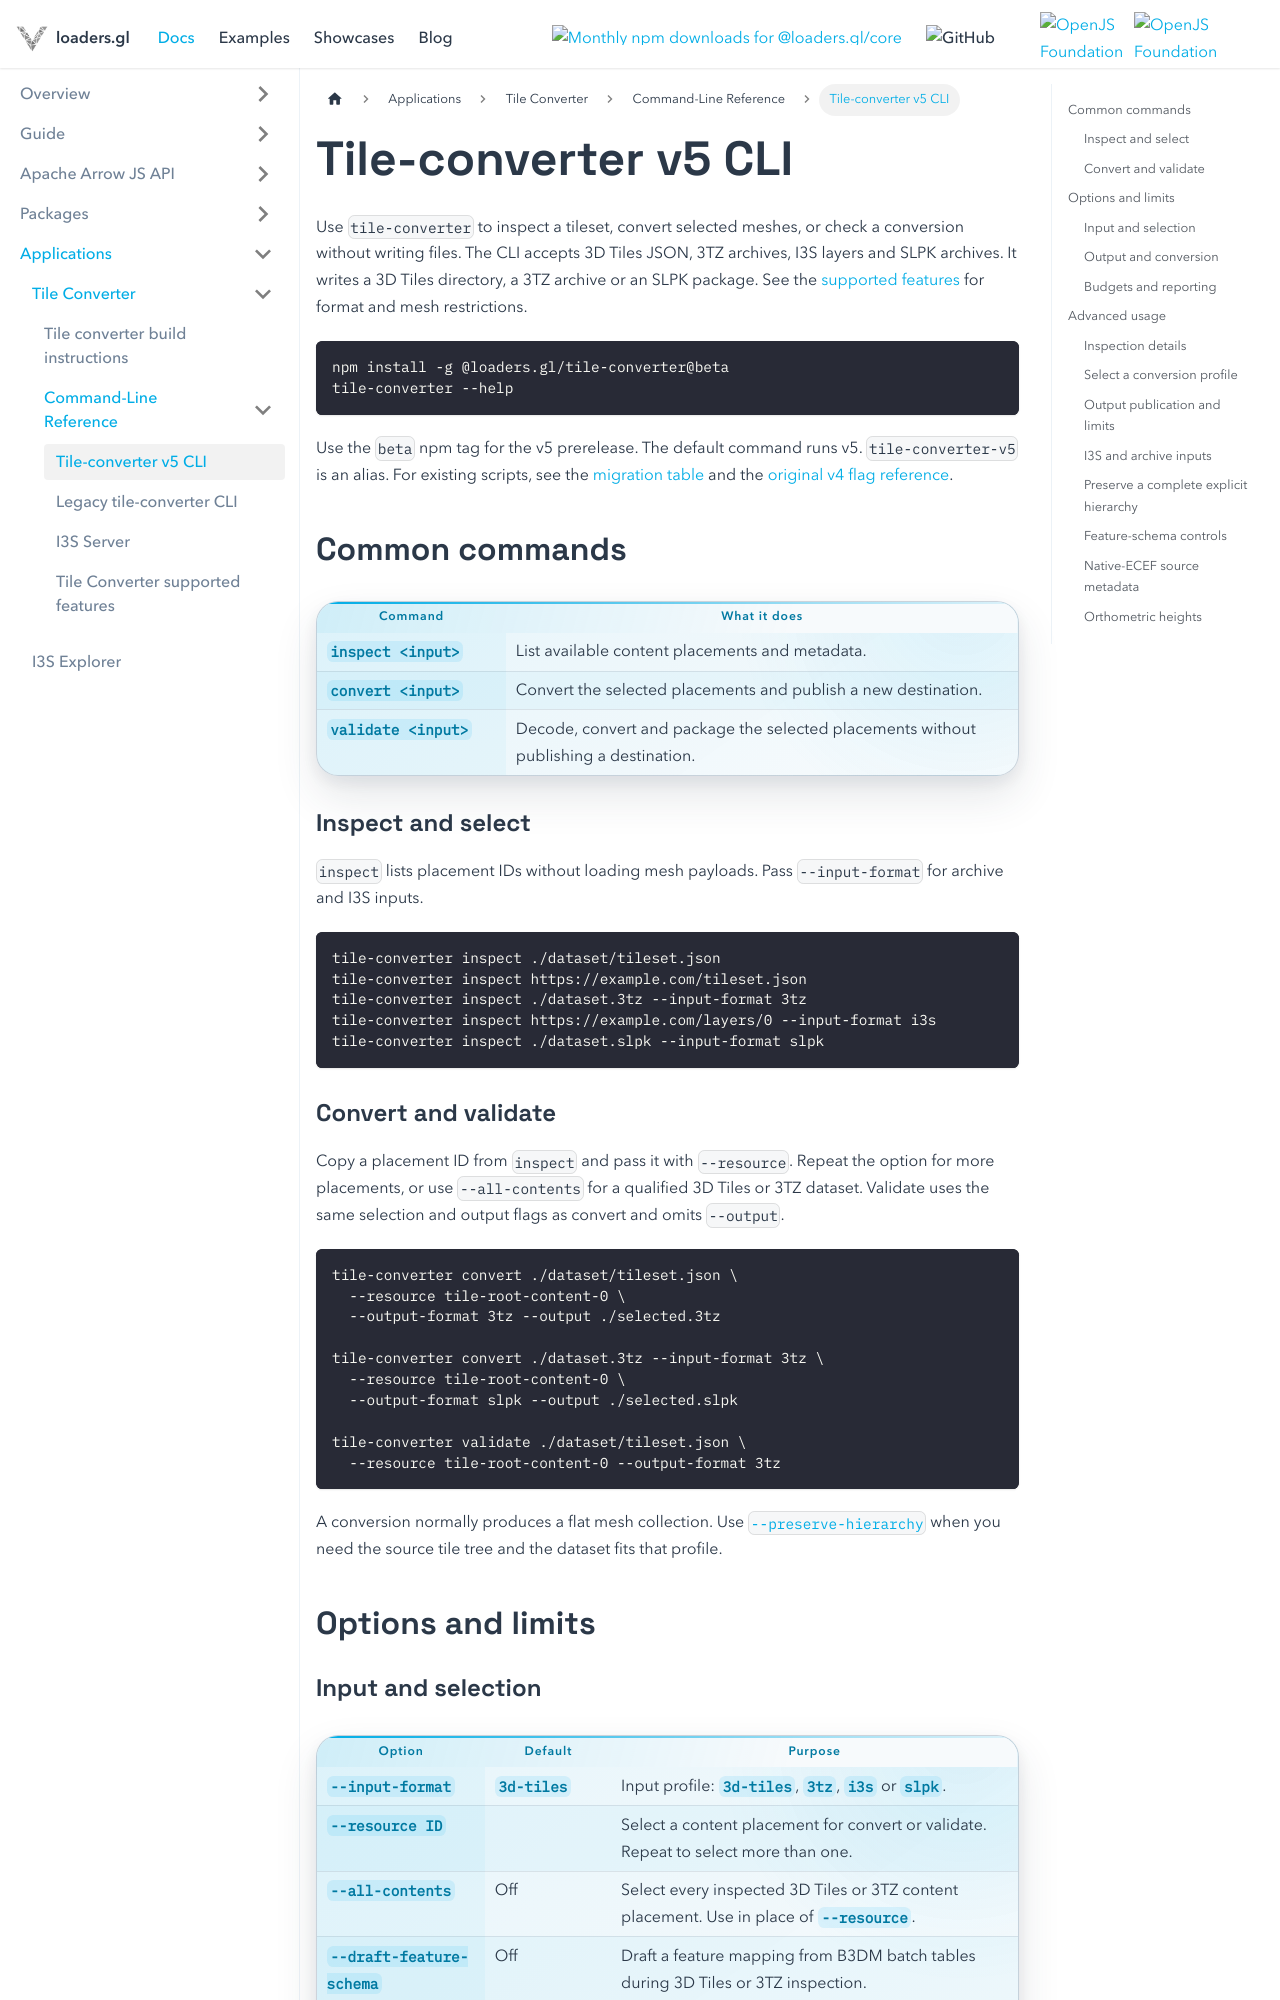

repository: visgl/loaders.gl · page: next/docs/modules/tile-converter/cli-reference/tile-converter-v5.html · generator: docusaurus

---
title: Tile-converter v5 CLI
description: Inspect, convert and validate 3D Tiles and I3S meshes from the command line.
---

# Tile-converter v5 CLI

Use `tile-converter` to inspect a tileset, convert selected meshes, or check a conversion
without writing files. The CLI accepts 3D Tiles JSON, 3TZ archives, I3S layers and SLPK
archives. It writes a 3D Tiles directory, a 3TZ archive or an SLPK package. See the
[supported features](./supported-features.md) for format and mesh restrictions.

```sh
npm install -g @loaders.gl/tile-converter@beta
tile-converter --help
```

Use the `beta` npm tag for the v5 prerelease. The default command runs v5.
`tile-converter-v5` is an alias. For existing scripts,
see the [migration table](../../../upgrade-guide.md#tile-converter-defaults-to-v5)
and the [original v4 flag reference](./tile-converter.md).

## Common commands

| Command | What it does |
| --- | --- |
| `inspect <input>` | List available content placements and metadata. |
| `convert <input>` | Convert the selected placements and publish a new destination. |
| `validate <input>` | Decode, convert and package the selected placements without publishing a destination. |

### Inspect and select

`inspect` lists placement IDs without loading mesh payloads. Pass `--input-format` for
archive and I3S inputs.

```sh
tile-converter inspect ./dataset/tileset.json
tile-converter inspect https://example.com/tileset.json
tile-converter inspect ./dataset.3tz --input-format 3tz
tile-converter inspect https://example.com/layers/0 --input-format i3s
tile-converter inspect ./dataset.slpk --input-format slpk
```

### Convert and validate

Copy a placement ID from `inspect` and pass it with `--resource`. Repeat the option for
more placements, or use `--all-contents` for a qualified 3D Tiles or 3TZ dataset.
Validate uses the same selection and output flags as convert and omits `--output`.

```sh
tile-converter convert ./dataset/tileset.json \
  --resource tile-root-content-0 \
  --output-format 3tz --output ./selected.3tz

tile-converter convert ./dataset.3tz --input-format 3tz \
  --resource tile-root-content-0 \
  --output-format slpk --output ./selected.slpk

tile-converter validate ./dataset/tileset.json \
  --resource tile-root-content-0 --output-format 3tz
```

A conversion normally produces a flat mesh collection. Use
[`--preserve-hierarchy`](#preserve-a-complete-explicit-hierarchy) when you need the source
tile tree and the dataset fits that profile.

## Options and limits

### Input and selection

| Option | Default | Purpose |
| --- | --- | --- |
| `--input-format` | `3d-tiles` | Input profile: `3d-tiles`, `3tz`, `i3s` or `slpk`. |
| `--resource ID` | | Select a content placement for convert or validate. Repeat to select more than one. |
| `--all-contents` | Off | Select every inspected 3D Tiles or 3TZ content placement. Use in place of `--resource`. |
| `--draft-feature-schema` | Off | Draft a feature mapping from B3DM batch tables during 3D Tiles or 3TZ inspection. |
| `--feature-schema PATH` | | Local UTF-8 JSON feature mapping, at most 64 KiB, for convert or validate. |
